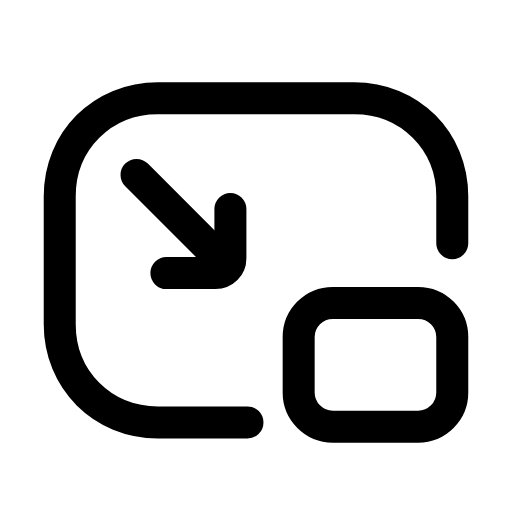
t = 0.00 s
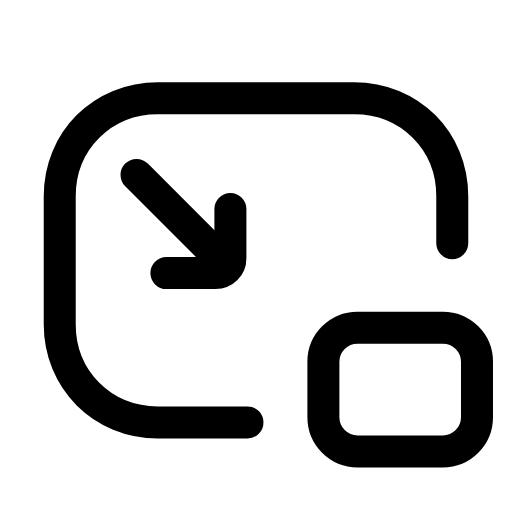
t = 0.25 s
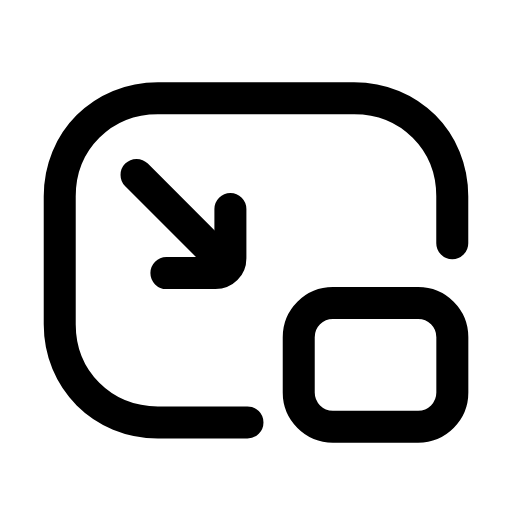
t = 0.50 s
t = 0.73 s: frame unchanged from t = 0.00 s, image omitted
t = 0.99 s: frame unchanged from t = 0.00 s, image omitted
t = 1.25 s: frame unchanged from t = 0.00 s, image omitted

The animated SVG that drew these frames (rendered in a browser with its animation timeline set to each time). Animation: 1 SMIL element (animateTransform=1); one cycle of 1.50 s, repeats indefinitely.

<svg xmlns="http://www.w3.org/2000/svg" width="24" height="24" viewBox="0 0 24 24" fill="none"><path stroke="currentColor" stroke-width="1.5" stroke-linecap="round" stroke-linejoin="round" fill="none" d="M11.6 19.8L7.4 19.8C4.8 19.8 2.8 17.8 2.8 15.2L2.8 9.2C2.8 6.6 4.8 4.6 7.4 4.6L16.6 4.6C19.2 4.6 21.2 6.6 21.2 9.2L21.2 11.4"></path><rect stroke="currentColor" stroke-width="1.5" stroke-linecap="round" stroke-linejoin="round" fill="none" x="14" y="14.2" width="7.2" height="5.8" rx="1.6"><animateTransform attributeName="transform" type="translate" values="0 0;0 0;1.4 1.4;0 0;0 0;0 0;0 0;1.4 1.4;0 0;0 0;0 0" keyTimes="0;0.135;0.2475;0.36;0.45;0.6;0.66;0.735;0.81;0.9;1" dur="1.5s" repeatCount="indefinite" calcMode="spline" keySplines="0.16 1 0.3 1;0.16 1 0.3 1;0.16 1 0.3 1;0.16 1 0.3 1;0.16 1 0.3 1;0.16 1 0.3 1;0.16 1 0.3 1;0.16 1 0.3 1;0.16 1 0.3 1;0.16 1 0.3 1"/></rect><line stroke="currentColor" stroke-width="1.5" stroke-linecap="round" stroke-linejoin="round" fill="none" x1="6.4" y1="8.2" x2="10.4" y2="12.2"></line><path stroke="currentColor" stroke-width="1.5" stroke-linecap="round" stroke-linejoin="round" fill="none" d="M10.8 9.8L10.8 12.1C10.8 12.5 10.5 12.8 10.1 12.8L7.8 12.8"></path></svg>
